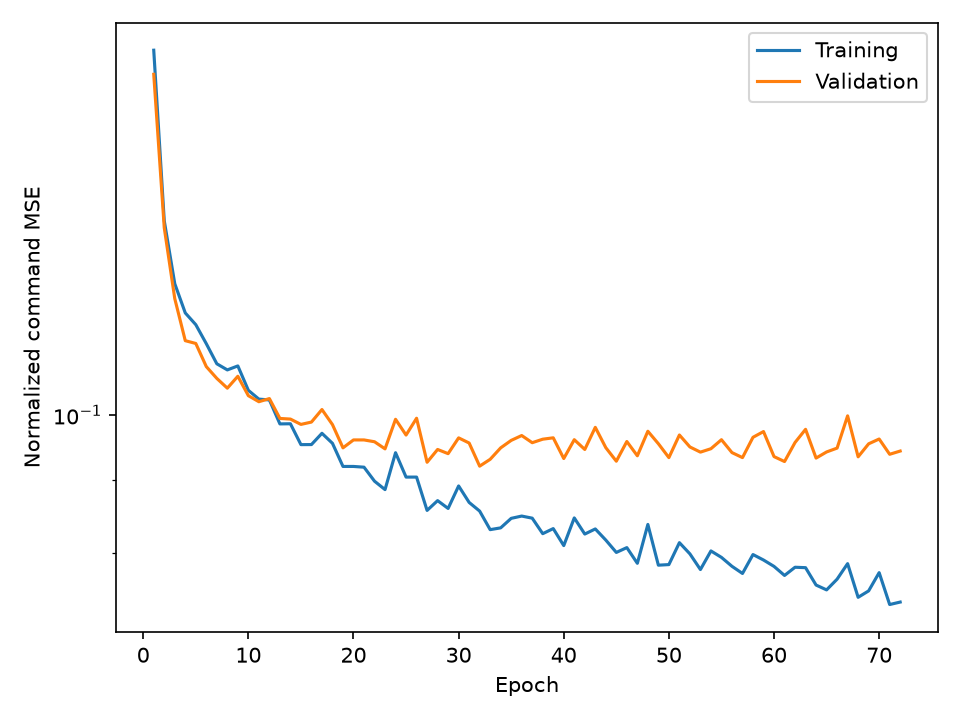

The file beside this chart, header and first rows:
epoch, training_MSE, validation_MSE
1, 0.1802, 0.1733
2, 0.1368, 0.1353
3, 0.1236, 0.1207
4, 0.1179, 0.1128
5, 0.1157, 0.1123
6, 0.1122, 0.1081
7, 0.1086, 0.1061
8, 0.1076, 0.1044
9, 0.1083, 0.1065
10, 0.1041, 0.1032
11, 0.1026, 0.1022
12, 0.1025, 0.1027
13, 0.09859, 0.09947
14, 0.09862, 0.09937
15, 0.09535, 0.09852
16, 0.09536, 0.09889
17, 0.09711, 0.1009
18, 0.09555, 0.09848
19, 0.09205, 0.09486
20, 0.09205, 0.09608
21, 0.09194, 0.09608
22, 0.08989, 0.0958
23, 0.08868, 0.0947
24, 0.09412, 0.09933
25, 0.09049, 0.09684
26, 0.09049, 0.0995
27, 0.08575, 0.09268
28, 0.08711, 0.09461
29, 0.08602, 0.09397
30, 0.0892, 0.0964
31, 0.08686, 0.0956
32, 0.08566, 0.0921
33, 0.08313, 0.09312
34, 0.08337, 0.09486
35, 0.08466, 0.09601
36, 0.08497, 0.09676
37, 0.08468, 0.09565
38, 0.08259, 0.09619
39, 0.08327, 0.09641
40, 0.08102, 0.09324
41, 0.08472, 0.09612
42, 0.08254, 0.09461
43, 0.08322, 0.09805
44, 0.08174, 0.09488
45, 0.08013, 0.09284
46, 0.08075, 0.09583
47, 0.07873, 0.09365
48, 0.08383, 0.09743
49, 0.0785, 0.09549
50, 0.07857, 0.09337
51, 0.0814, 0.09685
52, 0.07994, 0.09499
53, 0.07794, 0.09421
54, 0.08032, 0.09473
55, 0.07949, 0.09611
56, 0.07835, 0.09413
57, 0.07745, 0.09338
58, 0.07986, 0.09649
59, 0.07915, 0.09738
60, 0.07834, 0.09353
... 12 more rows
